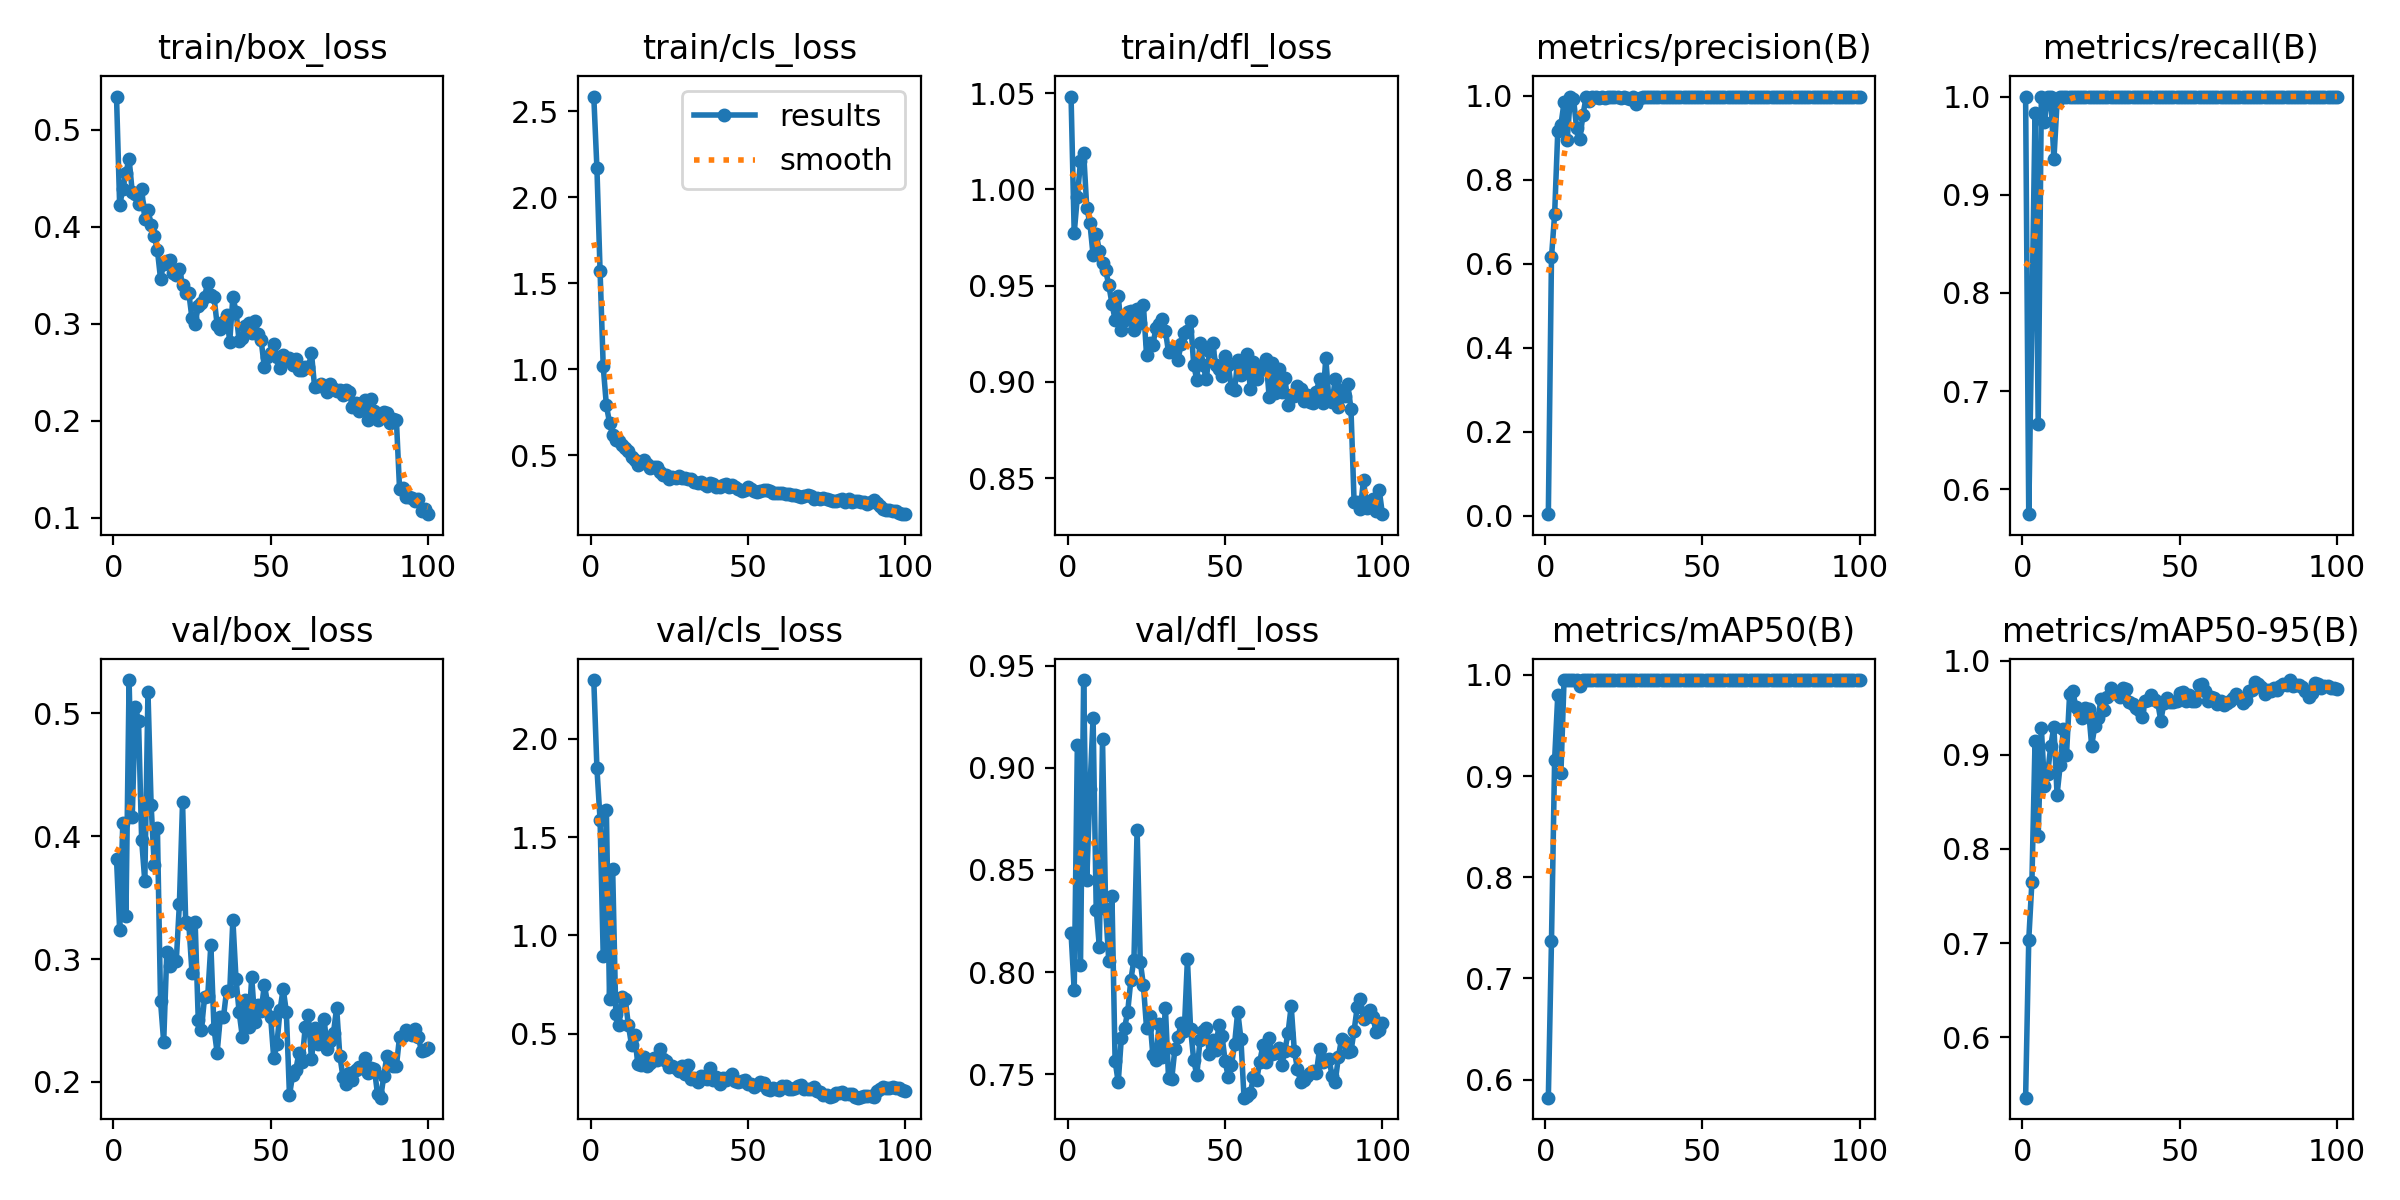

The table this chart was drawn from, first rows:
epoch, time, train/box_loss, train/cls_loss, train/dfl_loss, metrics/precision(B), metrics/recall(B), metrics/mAP50(B), metrics/mAP50-95(B), val/box_loss, val/cls_loss, val/dfl_loss, lr/pg0, lr/pg1, lr/pg2
1, 8.623, 0.5342, 2.585, 1.048, 0.0036, 1, 0.5821, 0.5358, 0.3816, 2.3, 0.819, 0.0002429, 0.0002429, 0.0002429
2, 11.67, 0.4221, 2.168, 0.9773, 0.6152, 0.5746, 0.7373, 0.7035, 0.3237, 1.85, 0.791, 0.0004952, 0.0004952, 0.0004952
3, 14.71, 0.4385, 1.57, 0.9961, 0.7176, 0.7754, 0.9164, 0.7648, 0.4107, 1.588, 0.911, 0.0007424, 0.0007424, 0.0007424
4, 17.68, 0.4556, 1.017, 1.015, 0.9146, 0.9833, 0.9798, 0.9147, 0.3349, 0.895, 0.8034, 0.0009845, 0.0009845, 0.0009845
5, 20.5, 0.4701, 0.7914, 1.019, 0.93, 0.6667, 0.9027, 0.814, 0.5269, 1.638, 0.943, 0.001221, 0.001221, 0.001221
6, 23.68, 0.4357, 0.6901, 0.9903, 0.9839, 1, 0.995, 0.9287, 0.4154, 0.6769, 0.8451, 0.001358, 0.001358, 0.001358
7, 26.79, 0.4342, 0.6194, 0.9824, 0.8949, 0.9742, 0.995, 0.8672, 0.5049, 1.34, 0.8894, 0.001344, 0.001344, 0.001344
8, 29.73, 0.4237, 0.5885, 0.9658, 0.9961, 1, 0.995, 0.8796, 0.4937, 0.5982, 0.9246, 0.00133, 0.00133, 0.00133
9, 32.52, 0.4391, 0.5811, 0.977, 0.9929, 1, 0.995, 0.9098, 0.3966, 0.5443, 0.8305, 0.001316, 0.001316, 0.001316
10, 35.3, 0.4083, 0.561, 0.9678, 0.922, 0.936, 0.995, 0.9298, 0.3632, 0.6883, 0.8124, 0.001302, 0.001302, 0.001302
11, 37.98, 0.4177, 0.5422, 0.9617, 0.8961, 0.9943, 0.9892, 0.8575, 0.5175, 0.6751, 0.9141, 0.001288, 0.001288, 0.001288
12, 40.79, 0.4018, 0.5275, 0.958, 0.9536, 1, 0.9946, 0.889, 0.4256, 0.544, 0.8307, 0.001273, 0.001273, 0.001273
13, 43.69, 0.3906, 0.492, 0.9503, 0.9954, 1, 0.995, 0.9273, 0.3763, 0.442, 0.8053, 0.001259, 0.001259, 0.001259
14, 46.54, 0.3758, 0.474, 0.9407, 0.9869, 1, 0.995, 0.8999, 0.4068, 0.4935, 0.8372, 0.001245, 0.001245, 0.001245
15, 49.69, 0.3465, 0.4462, 0.9323, 0.9966, 1, 0.995, 0.9647, 0.2655, 0.344, 0.7565, 0.001231, 0.001231, 0.001231
16, 52.52, 0.3617, 0.4633, 0.9448, 0.9965, 1, 0.995, 0.9673, 0.2326, 0.3388, 0.746, 0.001217, 0.001217, 0.001217
17, 55.22, 0.3646, 0.4728, 0.9268, 0.9931, 1, 0.995, 0.9507, 0.3059, 0.3808, 0.7679, 0.001203, 0.001203, 0.001203
18, 57.95, 0.3657, 0.4485, 0.9322, 0.9959, 1, 0.995, 0.9468, 0.2941, 0.337, 0.7725, 0.001189, 0.001189, 0.001189
19, 60.7, 0.3524, 0.4247, 0.9365, 0.9953, 1, 0.995, 0.9389, 0.2992, 0.3498, 0.7804, 0.001174, 0.001174, 0.001174
20, 63.51, 0.3503, 0.4307, 0.937, 0.997, 1, 0.995, 0.9494, 0.2982, 0.3746, 0.796, 0.00116, 0.00116, 0.00116
21, 66.1, 0.3563, 0.4304, 0.9269, 0.9965, 1, 0.995, 0.9486, 0.3451, 0.3664, 0.8062, 0.001146, 0.001146, 0.001146
22, 68.68, 0.3403, 0.4025, 0.9378, 0.9964, 1, 0.995, 0.9097, 0.4276, 0.4211, 0.8696, 0.001132, 0.001132, 0.001132
23, 71.21, 0.3322, 0.3834, 0.9305, 0.9958, 1, 0.995, 0.9303, 0.33, 0.3715, 0.8051, 0.001118, 0.001118, 0.001118
24, 73.84, 0.3317, 0.3881, 0.9401, 0.9939, 1, 0.995, 0.9393, 0.3287, 0.3594, 0.7937, 0.001104, 0.001104, 0.001104
25, 76.42, 0.3056, 0.3648, 0.914, 0.9967, 1, 0.995, 0.9592, 0.2888, 0.3318, 0.7727, 0.001089, 0.001089, 0.001089
26, 78.99, 0.3002, 0.3758, 0.9202, 0.9951, 1, 0.995, 0.9474, 0.3304, 0.3335, 0.7785, 0.001075, 0.001075, 0.001075
27, 81.64, 0.3182, 0.3687, 0.9192, 0.9928, 1, 0.995, 0.9614, 0.2501, 0.3274, 0.7595, 0.001061, 0.001061, 0.001061
28, 84.37, 0.3214, 0.3773, 0.9279, 0.9955, 1, 0.995, 0.9711, 0.2426, 0.3099, 0.7568, 0.001047, 0.001047, 0.001047
29, 87.04, 0.3279, 0.3669, 0.9299, 0.9803, 1, 0.995, 0.966, 0.269, 0.3343, 0.7744, 0.001033, 0.001033, 0.001033
30, 89.78, 0.3422, 0.3709, 0.9325, 0.995, 1, 0.995, 0.9664, 0.2696, 0.2951, 0.7585, 0.001019, 0.001019, 0.001019
31, 92.45, 0.3296, 0.3636, 0.9265, 0.9969, 1, 0.995, 0.9618, 0.3114, 0.3421, 0.7824, 0.001005, 0.001005, 0.001005
32, 95.14, 0.3277, 0.3635, 0.9153, 0.9973, 1, 0.995, 0.9712, 0.2433, 0.2669, 0.748, 0.0009904, 0.0009904, 0.0009904
33, 97.81, 0.2991, 0.347, 0.9166, 0.9961, 1, 0.995, 0.9697, 0.2239, 0.2752, 0.7475, 0.0009763, 0.0009763, 0.0009763
34, 101.2, 0.2944, 0.3388, 0.9176, 0.9972, 1, 0.995, 0.9558, 0.2528, 0.2559, 0.7621, 0.0009621, 0.0009621, 0.0009621
35, 104.2, 0.3016, 0.3438, 0.9113, 0.9972, 1, 0.995, 0.9536, 0.2525, 0.2828, 0.7681, 0.000948, 0.000948, 0.000948
36, 107.2, 0.3095, 0.3345, 0.9198, 0.9969, 1, 0.995, 0.9492, 0.2743, 0.2741, 0.7748, 0.0009339, 0.0009339, 0.0009339
37, 110.1, 0.2817, 0.3218, 0.9253, 0.9969, 1, 0.995, 0.9477, 0.2737, 0.271, 0.771, 0.0009197, 0.0009197, 0.0009197
38, 113, 0.3277, 0.3408, 0.9265, 0.9966, 1, 0.995, 0.9402, 0.332, 0.3241, 0.8062, 0.0009056, 0.0009056, 0.0009056
39, 115.8, 0.3127, 0.3324, 0.9316, 0.9966, 1, 0.995, 0.9569, 0.2837, 0.266, 0.7723, 0.0008914, 0.0008914, 0.0008914
40, 118.6, 0.2819, 0.315, 0.909, 0.9974, 1, 0.995, 0.9586, 0.2567, 0.2779, 0.7569, 0.0008773, 0.0008773, 0.0008773
41, 121.5, 0.2859, 0.3153, 0.9009, 0.9968, 1, 0.995, 0.9636, 0.237, 0.2441, 0.7495, 0.0008631, 0.0008631, 0.0008631
42, 124.1, 0.2981, 0.3274, 0.9204, 0.996, 1, 0.995, 0.9579, 0.2668, 0.2716, 0.7669, 0.000849, 0.000849, 0.000849
43, 126.9, 0.3013, 0.3321, 0.9085, 0.9975, 1, 0.995, 0.9556, 0.2446, 0.2627, 0.7711, 0.0008348, 0.0008348, 0.0008348
44, 129.6, 0.2906, 0.3152, 0.9013, 0.9971, 1, 0.995, 0.9362, 0.2851, 0.2809, 0.7725, 0.0008207, 0.0008207, 0.0008207
45, 132.3, 0.3028, 0.3293, 0.916, 0.9961, 1, 0.995, 0.9555, 0.2485, 0.2937, 0.7597, 0.0008065, 0.0008065, 0.0008065
46, 135.2, 0.2899, 0.3165, 0.9202, 0.9964, 1, 0.995, 0.9607, 0.2626, 0.2593, 0.7666, 0.0007924, 0.0007924, 0.0007924
47, 138, 0.283, 0.3052, 0.9087, 0.9954, 1, 0.995, 0.9557, 0.2573, 0.252, 0.7616, 0.0007782, 0.0007782, 0.0007782
48, 140.8, 0.2553, 0.2917, 0.9067, 0.9963, 1, 0.995, 0.9559, 0.2791, 0.2564, 0.7742, 0.0007641, 0.0007641, 0.0007641
49, 143.7, 0.2659, 0.3004, 0.9032, 0.9964, 1, 0.995, 0.9568, 0.2646, 0.2615, 0.7688, 0.0007499, 0.0007499, 0.0007499
50, 146.4, 0.2701, 0.3169, 0.9134, 0.9973, 1, 0.995, 0.9659, 0.2532, 0.2411, 0.7563, 0.0007358, 0.0007358, 0.0007358
51, 149.2, 0.279, 0.3033, 0.9086, 0.9968, 1, 0.995, 0.9666, 0.2193, 0.2416, 0.7485, 0.0007216, 0.0007216, 0.0007216
52, 151.9, 0.2661, 0.2924, 0.8966, 0.9966, 1, 0.995, 0.9569, 0.2305, 0.2261, 0.7543, 0.0007075, 0.0007075, 0.0007075
53, 154.8, 0.2549, 0.2856, 0.8956, 0.9975, 1, 0.995, 0.9635, 0.2585, 0.2402, 0.7648, 0.0006934, 0.0006934, 0.0006934
54, 157.5, 0.2676, 0.2951, 0.9116, 0.9969, 1, 0.995, 0.9569, 0.2758, 0.2516, 0.7807, 0.0006792, 0.0006792, 0.0006792
55, 160.3, 0.2635, 0.2982, 0.9036, 0.9965, 1, 0.995, 0.9568, 0.2571, 0.2481, 0.7674, 0.0006651, 0.0006651, 0.0006651
56, 163.1, 0.2643, 0.298, 0.9087, 0.9971, 1, 0.995, 0.9742, 0.1891, 0.2168, 0.7385, 0.0006509, 0.0006509, 0.0006509
57, 165.9, 0.2575, 0.2911, 0.9146, 0.997, 1, 0.995, 0.9749, 0.2057, 0.2133, 0.7395, 0.0006368, 0.0006368, 0.0006368
58, 168.7, 0.2633, 0.282, 0.8963, 0.997, 1, 0.995, 0.9677, 0.2096, 0.2223, 0.7407, 0.0006226, 0.0006226, 0.0006226
59, 171.6, 0.2529, 0.2828, 0.9102, 0.9971, 1, 0.995, 0.9569, 0.2236, 0.2184, 0.7484, 0.0006085, 0.0006085, 0.0006085
60, 174.5, 0.2527, 0.2803, 0.9013, 0.9974, 1, 0.995, 0.9618, 0.2163, 0.2128, 0.7471, 0.0005943, 0.0005943, 0.0005943
... 40 more rows
